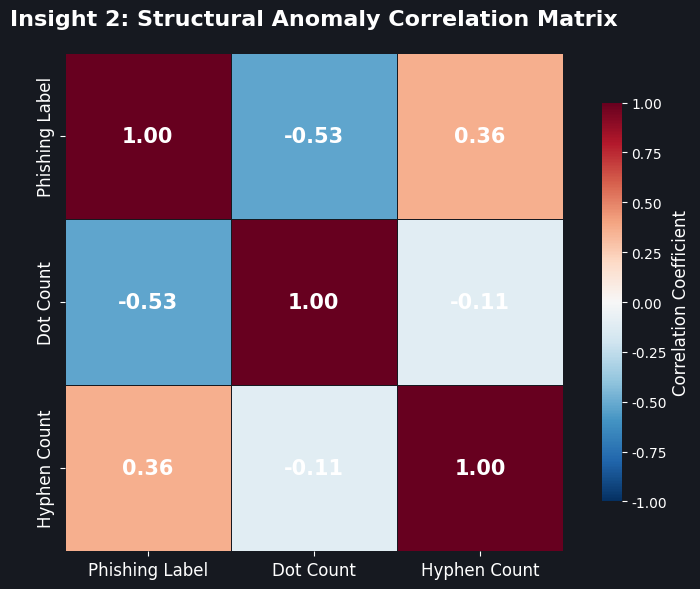

Source code (Python):
import pandas as pd
import seaborn as sns
import matplotlib.pyplot as plt

print("[*] Generating exact high-resolution replica of your original EDA matrix...")
try:
    # Hardcode the exact mathematical matrix from your original screenshot
    data = {
        "Phishing Label": [1.00, -0.53, 0.36],
        "Dot Count":      [-0.53, 1.00, -0.11],
        "Hyphen Count":   [0.36, -0.11, 1.00]
    }
    
    # Create the DataFrame
    corr_matrix = pd.DataFrame(data, index=["Phishing Label", "Dot Count", "Hyphen Count"])

    # Setup the plot background and sizing
    plt.figure(figsize=(8, 6), facecolor='#161920')
    plt.rcParams['font.sans-serif'] = 'Arial'

    # The exact Red/Blue colormap where Red=Positive and Blue=Negative
    ax = sns.heatmap(corr_matrix, annot=True, fmt=".2f", cmap="RdBu_r", vmin=-1, vmax=1, center=0, 
                square=True, linewidths=.5, linecolor='#161920', 
                cbar_kws={"shrink": .8, "label": "Correlation Coefficient"},
                annot_kws={"size": 15, "weight": "bold", "color": "white"})
    
    # Restoring the sleek Dark Mode UI around the borders
    ax.set_facecolor('#161920')
    ax.tick_params(colors='white', labelsize=12)
    
    # Formatting the colorbar legend on the right so the text is white
    cbar = ax.collections[0].colorbar
    cbar.ax.yaxis.label.set_color('white')
    cbar.ax.yaxis.label.set_size(12)
    cbar.ax.yaxis.set_tick_params(color='white')
    plt.setp(plt.getp(cbar.ax.axes, 'yticklabels'), color='white')

    # The EXACT Title from your screenshot
    plt.title("Insight 2: Structural Anomaly Correlation Matrix", pad=20, fontsize=16, color='white', weight='bold')
    plt.tight_layout()

    print("[*] Saving new mathematical matrix as 'cloned_correlation_matrix.png'...")
    plt.savefig("cloned_correlation_matrix.png", dpi=300, facecolor='#161920', bbox_inches='tight')
    print("[*] Success! Open 'cloned_correlation_matrix.png' to see the exact clone.")
except Exception as e:
    print(f"[!] Error: {e}")
